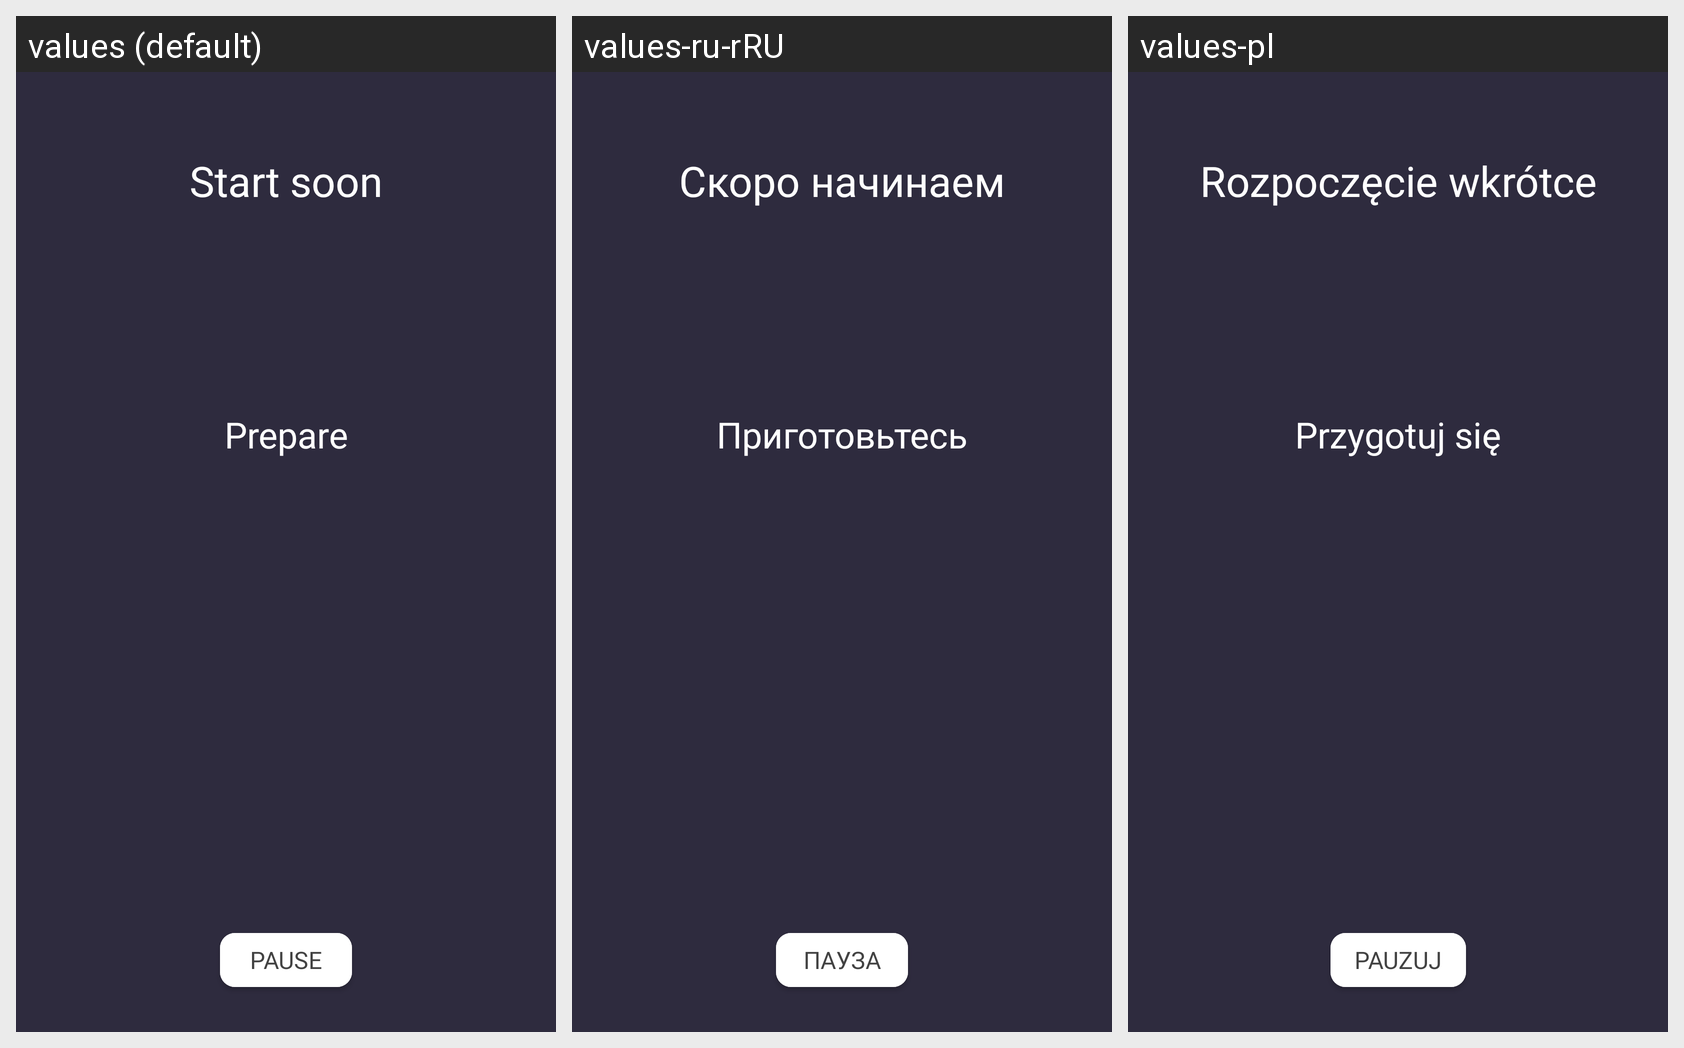

Locale-by-locale string values for the Android screen shown in this grid:
Android screen res/layout/fragment_timer.xml rendered under 3 locales, left to right: values (default), values-ru-rRU, values-pl. Device: Nexus 5 (rendered at 1080×1920; each locale shown at half size, 540×960, under a caption strip naming it); theme AppTheme.
Strings drawn on this screen, with the default value and each locale's value (text and hints the layout hard-codes, and strings that could not be matched under every locale, appear in the picture but are not listed):

timer_prepare
  values: Prepare
  values-ru-rRU: Приготовьтесь
  values-pl: Przygotuj się

timer_prepare_number
  values: Start soon
  values-ru-rRU: Скоро начинаем
  values-pl: Rozpoczęcie wkrótce

timer_pause_button
  values: Pause
  values-ru-rRU: Пауза
  values-pl: Pauzuj
